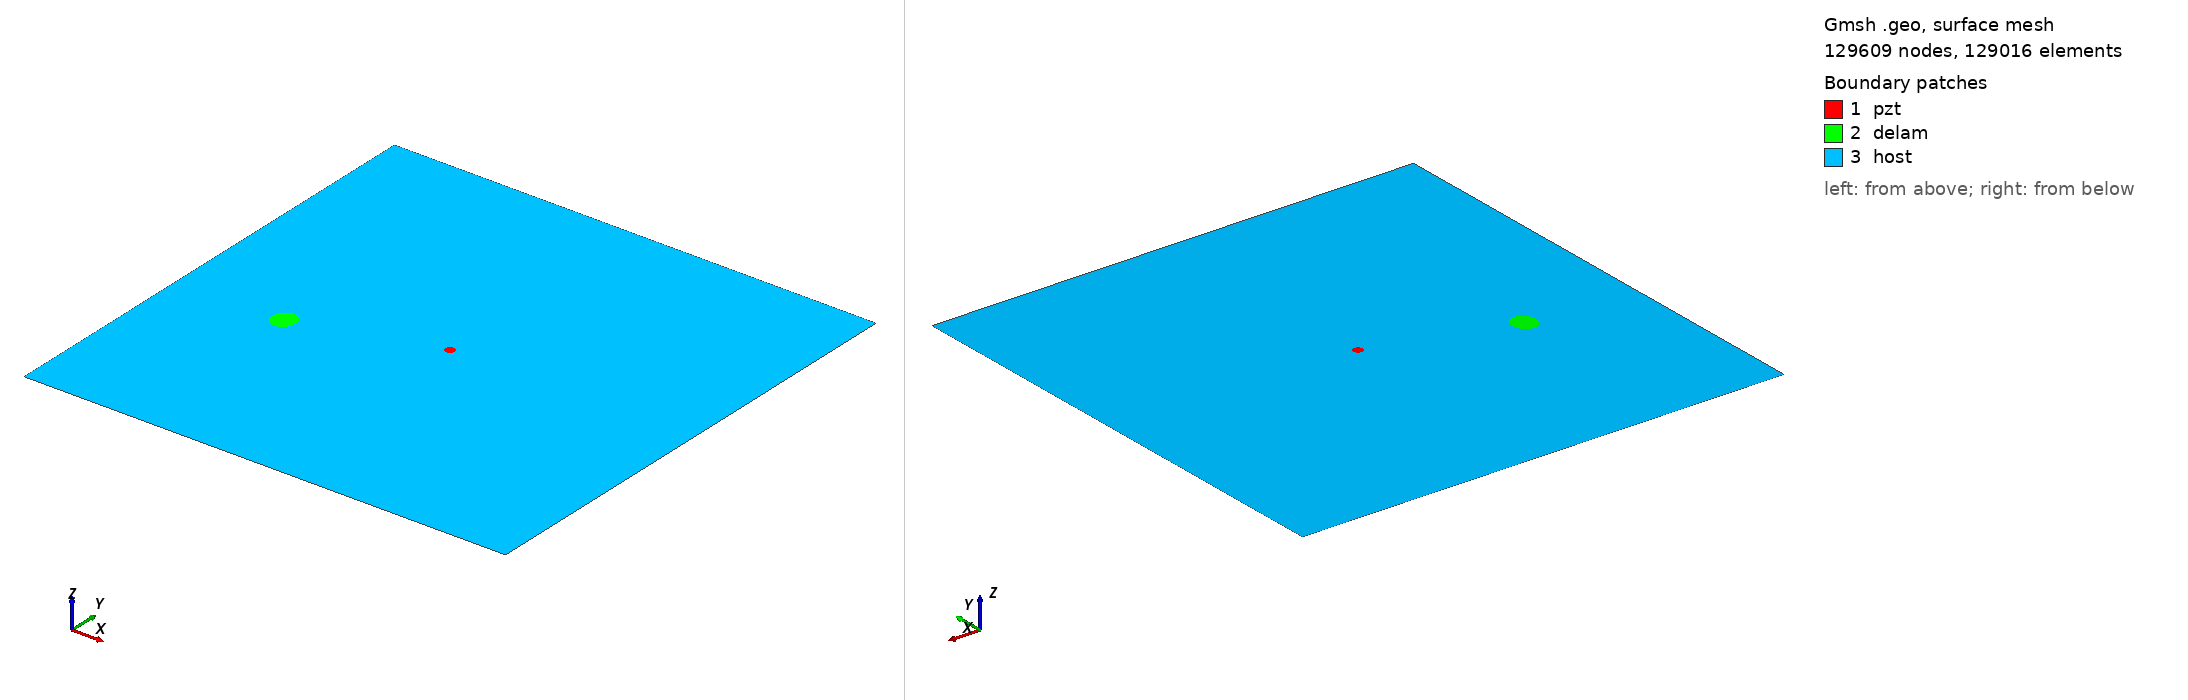

Gmsh geometry script, surface-meshed: 129609 nodes, 129016 surface elements. Boundary patches (legend numbers): 1 pzt, 2 delam, 3 host. Left view from above one corner, right view from below the opposite corner. Legend entries are the model's physical surfaces. The drawing asked Gmsh for element sizes between 1% and 20% of the model's largest extent; the script's own settings can give other sizes.

=== m2_rand_single_delam_253.geo (drawn) ===
SetFactory("OpenCASCADE");
L=0.500000; 
W=0.500000; 
a=0.012940; 
b=0.011742; 
x=0.110094; 
y=0.207705; 
alpha=0.448428 *Pi; 
r=0.005000; 
xpzt=0.250000; 
ypzt=0.250000; 
//+
Point(1) = {0, 0, 0, 1.0};
//+
Point(2) = {L, 0, 0, 1.0};
//+
Point(3) = {L, W, 0, 1.0};
//+
Point(4) = {0, W, 0, 1.0};
//+
Line(1) = {1, 2};
//+
Line(2) = {2, 3};
//+
Line(3) = {3, 4};
//+
Line(4) = {4, 1};
//+
Circle(5) = {xpzt, ypzt, -0, r, 0, 2*Pi};
//+
Ellipse(6) = {x, y, -0, a, b, 0, 2*Pi};
//+
Rotate {{0, 0, 1}, {x, y, 0}, alpha} {
  Curve{6}; 
}
//+
Curve Loop(1) = {4, 1, 2, 3};
//+
Curve Loop(2) = {6};
//+
Curve Loop(3) = {5};
//+
Curve Loop(4) = {6};
//+
Curve Loop(5) = {5};
//+
Plane Surface(1) = {5};
//+
Plane Surface(2) = {4};
//+
Plane Surface(3) = {1, 2, 3};
//+
Point(9) = {xpzt, ypzt, 0, 1.0};
//+
Point{9} In Surface {1};// mesh node at centre of pzt
//+
Physical Surface("pzt") = {1};
//+
Physical Surface("delam") = {2};
//+
Physical Surface("host") = {3};

Mesh.Algorithm = 6; // Frontal
Mesh.CharacteristicLengthFactor = 0.034000;
Mesh.CharacteristicLengthMin = 0.001000;
Mesh.CharacteristicLengthMax = 0.200000;
Mesh.RecombineAll = 1; // Apply recombination algorithm
Mesh.SubdivisionAlgorithm = 1; // 1: all quadrangles
Mesh.Smoothing = 1;
